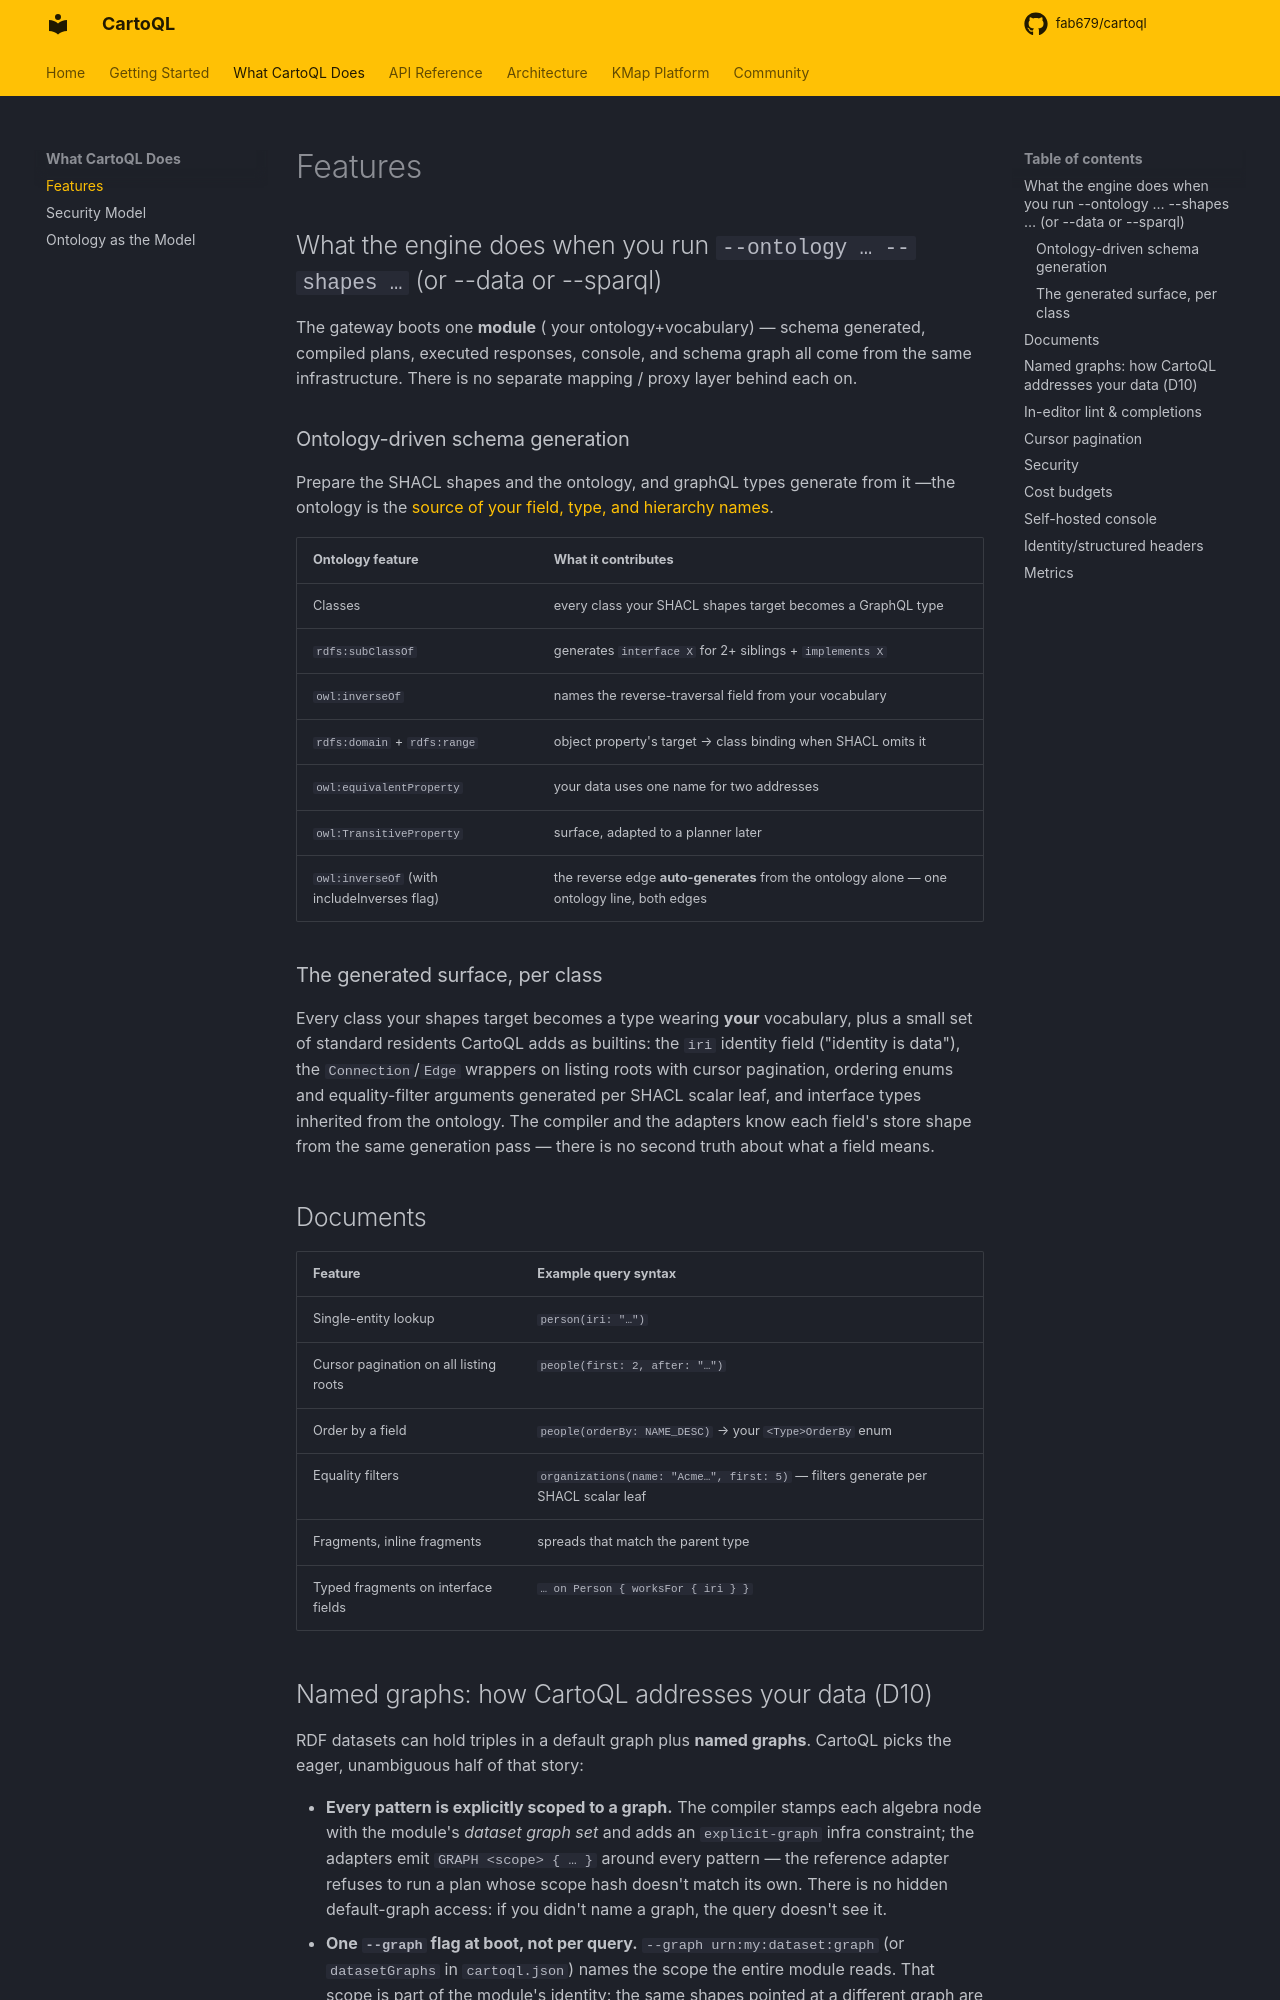

repository: fab679/cartoql · page: features/index.html · generator: mkdocs

# Features

## What the engine does when you run `--ontology … --shapes …` (or --data or --sparql)

The gateway boots one **module** ( your ontology+vocabulary) — schema generated, compiled plans, executed responses, console, and schema graph all come from the same infrastructure. There is no separate mapping / proxy layer behind each on.

### Ontology-driven schema generation

Prepare the SHACL shapes and the ontology, and graphQL types generate from it —the ontology is the [ source of your field, type, and hierarchy  names](ontology.md).

| Ontology feature | What it contributes |
|---|---|
| Classes | every class your SHACL shapes target becomes a GraphQL type |
| `rdfs:subClassOf` | generates `interface X` for 2+ siblings + `implements X` |
| `owl:inverseOf` | names the reverse-traversal field from your vocabulary |
| `rdfs:domain` + `rdfs:range` | object property's target → class binding when SHACL omits it |
| `owl:equivalentProperty` | your data uses one name for two addresses |
| `owl:TransitiveProperty` | surface, adapted to a planner later |
| `owl:inverseOf` (with includeInverses flag) | the reverse edge **auto-generates** from the ontology alone — one ontology line, both edges |

### The generated surface, per class

Every class your shapes target becomes a type wearing **your** vocabulary, plus a
small set of standard residents CartoQL adds as builtins: the `iri` identity field
("identity is data"), the `Connection`/`Edge` wrappers on listing roots with cursor
pagination, ordering enums and equality-filter arguments generated per SHACL
scalar leaf, and interface types inherited from the ontology. The compiler and the
adapters know each field's store shape from the same generation pass — there is no
second truth about what a field means.

## Documents

| Feature | Example query syntax |
|---|---|
| Single-entity lookup | `person(iri: "…")` |
| Cursor pagination on all listing roots | `people(first: 2, after: "…")` |
| Order by a field | `people(orderBy: NAME_DESC)` → your `<Type>OrderBy` enum |
| Equality filters | `organizations(name: "Acme…", first: 5)` — filters generate per SHACL scalar leaf |
| Fragments, inline fragments | spreads that match the parent type |
| Typed fragments on interface fields | `… on Person { worksFor { iri } }` |
